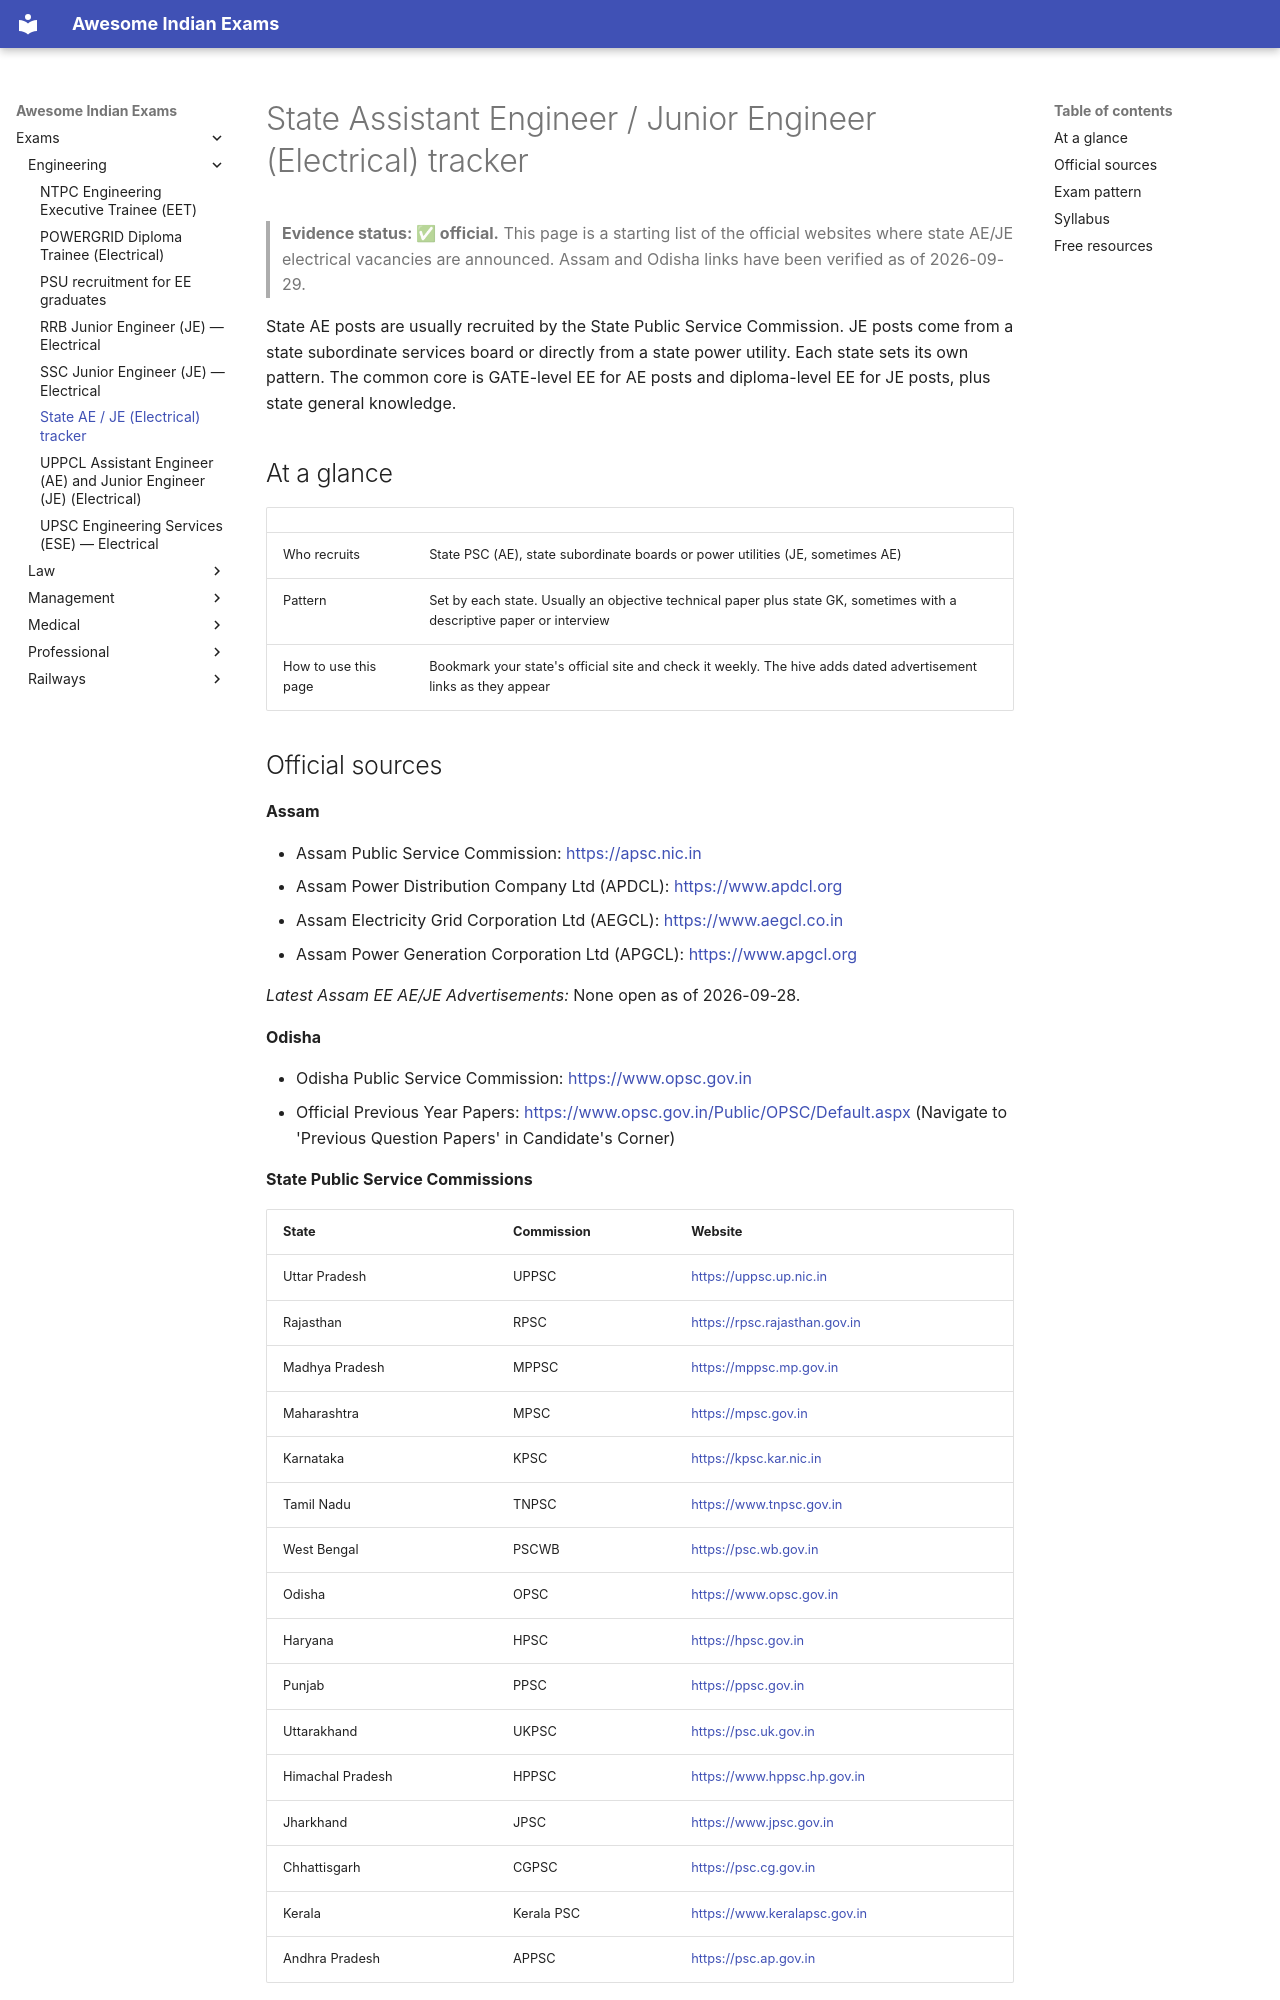

repository: lakhidas168-ship-it/awesome-indian-exams · page: exams/engineering/state-ae-je/index.html · generator: mkdocs

---
title: State AE / JE (Electrical) tracker
exam_id: state-ae-je
conducting_body: State PSCs and state power utilities
official_site: https://apsc.nic.in
cycle: Rolling, per state advertisement
last_verified: 2026-09-30
verification: official
---

# State Assistant Engineer / Junior Engineer (Electrical) tracker

> **Evidence status: ✅ official.** This page is a starting list of the official websites where state AE/JE
> electrical vacancies are announced. Assam and Odisha links have been verified as of 2026-09-29.

State AE posts are usually recruited by the State Public Service Commission. JE posts come from a state
subordinate services board or directly from a state power utility. Each state sets its own pattern. The
common core is GATE-level EE for AE posts and diploma-level EE for JE posts, plus state general knowledge.

## At a glance

| | |
|---|---|
| Who recruits | State PSC (AE), state subordinate boards or power utilities (JE, sometimes AE) |
| Pattern | Set by each state. Usually an objective technical paper plus state GK, sometimes with a descriptive paper or interview |
| How to use this page | Bookmark your state's official site and check it weekly. The hive adds dated advertisement links as they appear |
